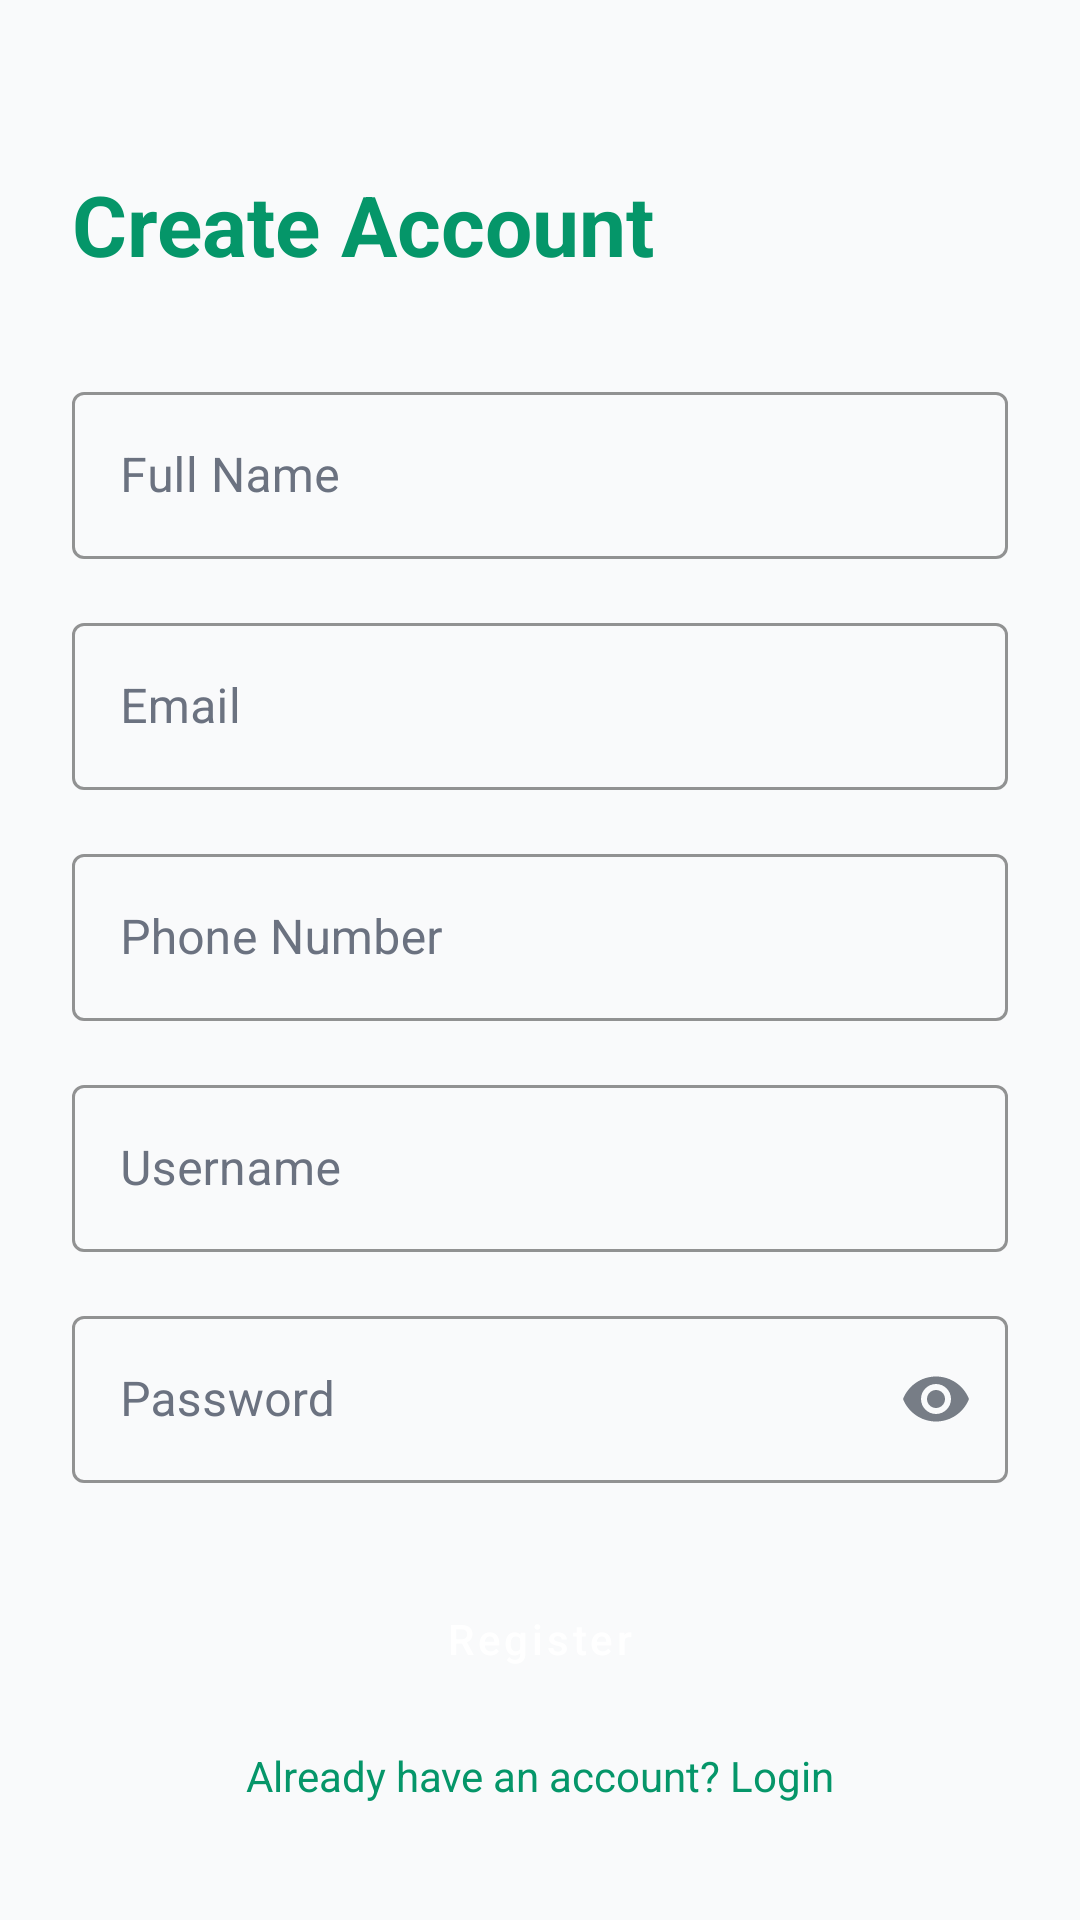

Reconstruct the res/layout file that produces this screen, plus the resources it refers to.
<!-- AndroidManifest.xml: application theme Theme.Monied -->
<!-- res/layout/activity_register.xml -->
<?xml version="1.0" encoding="utf-8"?>
<LinearLayout xmlns:android="http://schemas.android.com/apk/res/android"
    xmlns:app="http://schemas.android.com/apk/res-auto"
    android:layout_width="match_parent"
    android:layout_height="match_parent"
    android:orientation="vertical"
    android:background="?attr/android:windowBackground">

    <LinearLayout
        android:layout_width="match_parent"
        android:layout_height="wrap_content"
        android:padding="16dp"
        android:gravity="center_vertical"
        android:orientation="horizontal">

        <ImageButton
            android:id="@+id/btnBack"
            android:layout_width="wrap_content"
            android:layout_height="wrap_content"
            android:background="?attr/selectableItemBackgroundBorderless"
            android:src="@drawable/ic_back"
            app:tint="@color/emerald_600"
            android:contentDescription="@string/cd_back_button" />
    </LinearLayout>

    <ScrollView
        android:layout_width="match_parent"
        android:layout_height="match_parent"
        android:fillViewport="true">

        <LinearLayout
            android:layout_width="match_parent"
            android:layout_height="wrap_content"
            android:orientation="vertical"
            android:padding="24dp">

            <TextView
                android:layout_width="wrap_content"
                android:layout_height="wrap_content"
                android:text="Create Account"
                android:textSize="28sp"
                android:textStyle="bold"
                android:textColor="@color/emerald_600"
                android:layout_marginBottom="32dp" />

            <com.google.android.material.textfield.TextInputLayout
                style="@style/Widget.Monied.TextInputLayout"
                android:layout_width="match_parent"
                android:layout_height="wrap_content"
                android:hint="Full Name"
                android:layout_marginBottom="16dp">
                <com.google.android.material.textfield.TextInputEditText
                    android:id="@+id/etFullName"
                    android:layout_width="match_parent"
                    android:layout_height="wrap_content"
                    android:inputType="textPersonName"
                    android:textColor="?attr/colorOnSurface" />
            </com.google.android.material.textfield.TextInputLayout>

            <com.google.android.material.textfield.TextInputLayout
                style="@style/Widget.Monied.TextInputLayout"
                android:layout_width="match_parent"
                android:layout_height="wrap_content"
                android:hint="Email"
                android:layout_marginBottom="16dp">
                <com.google.android.material.textfield.TextInputEditText
                    android:id="@+id/etEmail"
                    android:layout_width="match_parent"
                    android:layout_height="wrap_content"
                    android:inputType="textEmailAddress"
                    android:textColor="?attr/colorOnSurface" />
            </com.google.android.material.textfield.TextInputLayout>

            <com.google.android.material.textfield.TextInputLayout
                style="@style/Widget.Monied.TextInputLayout"
                android:layout_width="match_parent"
                android:layout_height="wrap_content"
                android:hint="Phone Number"
                android:layout_marginBottom="16dp">
                <com.google.android.material.textfield.TextInputEditText
                    android:id="@+id/etPhone"
                    android:layout_width="match_parent"
                    android:layout_height="wrap_content"
                    android:inputType="phone"
                    android:textColor="?attr/colorOnSurface" />
            </com.google.android.material.textfield.TextInputLayout>

            <com.google.android.material.textfield.TextInputLayout
                style="@style/Widget.Monied.TextInputLayout"
                android:layout_width="match_parent"
                android:layout_height="wrap_content"
                android:hint="Username"
                android:layout_marginBottom="16dp">
                <com.google.android.material.textfield.TextInputEditText
                    android:id="@+id/etUsername"
                    android:layout_width="match_parent"
                    android:layout_height="wrap_content"
                    android:inputType="text"
                    android:textColor="?attr/colorOnSurface" />
            </com.google.android.material.textfield.TextInputLayout>

            <com.google.android.material.textfield.TextInputLayout
                style="@style/Widget.Monied.TextInputLayout"
                android:layout_width="match_parent"
                android:layout_height="wrap_content"
                android:hint="Password"
                app:endIconMode="password_toggle"
                android:layout_marginBottom="24dp">
                <com.google.android.material.textfield.TextInputEditText
                    android:id="@+id/etPassword"
                    android:layout_width="match_parent"
                    android:layout_height="wrap_content"
                    android:inputType="textPassword"
                    android:textColor="?attr/colorOnSurface" />
            </com.google.android.material.textfield.TextInputLayout>

            <Button
                android:id="@+id/btnRegister"
                style="@style/Widget.Monied.Button"
                android:layout_width="match_parent"
                android:layout_height="56dp"
                android:text="Register" />

            <TextView
                android:id="@+id/tvLoginLink"
                android:layout_width="match_parent"
                android:layout_height="wrap_content"
                android:text="Already have an account? Login"
                android:textColor="@color/emerald_600"
                android:gravity="center"
                android:padding="8dp" />
        </LinearLayout>
    </ScrollView>
</LinearLayout>
<!-- resources referenced by this layout -->
<resources>
  <color name="emerald_600">#059669</color>
  <string name="cd_back_button">Back button</string>
  <style name="Widget.Monied.Button" parent="Widget.MaterialComponents.Button">
          <item name="android:textColor">@color/white</item>
          <item name="backgroundTint">@color/emerald_600</item>
          <item name="cornerRadius">8dp</item>
          <item name="android:minHeight">48dp</item>
          <item name="android:textAllCaps">false</item>
          <item name="android:fontFamily">sans-serif-medium</item>
      </style>
  <style name="Widget.Monied.TextInputLayout" parent="Widget.MaterialComponents.TextInputLayout.OutlinedBox">
          <item name="boxStrokeColor">@color/emerald_600</item>
          <item name="hintTextColor">@color/emerald_600</item>
          <item name="android:textColorHint">@color/gray_500</item>
      </style>
  <style name="Theme.Monied" parent="Theme.MaterialComponents.DayNight.DarkActionBar">
          
          <item name="colorPrimary">@color/emerald_600</item>
          <item name="colorPrimaryVariant">@color/emerald_700</item>
          <item name="colorOnPrimary">@color/white</item>
  
          
          <item name="colorSecondary">@color/emerald_500</item>
          <item name="colorSecondaryVariant">@color/emerald_700</item>
          <item name="colorOnSecondary">@color/white</item>
  
          
          <item name="android:statusBarColor">@color/emerald_600</item>
  
          
          <item name="android:windowBackground">@color/background_light</item>
          <item name="colorSurface">@color/surface_light</item>
          <item name="colorOnSurface">@color/text_primary_light</item>
  
          
          <item name="android:textColorPrimary">@color/text_primary_light</item>
          <item name="android:textColorSecondary">@color/text_secondary_light</item>
  
          
          <item name="colorError">@color/error</item>
          <item name="colorOnError">@color/white</item>
  
          
          <item name="bottomNavigationStyle">@style/Widget.Monied.BottomNavigationView</item>
  
          
          <item name="materialButtonStyle">@style/Widget.Monied.Button</item>
          <item name="materialCardViewStyle">@style/Widget.Monied.CardView</item>
          <item name="textInputStyle">@style/Widget.Monied.TextInputLayout</item>
      </style>
  <color name="white">#FFFFFF</color>
  <color name="gray_500">#6B7280</color>
  <color name="emerald_700">#047857</color>
  <color name="emerald_500">#10B981</color>
  <color name="background_light">#F9FAFB</color>
  <color name="surface_light">#FFFFFF</color>
  <color name="text_primary_light">#1F2937</color>
  <color name="text_secondary_light">#6B7280</color>
  <color name="error">#DC2626</color>
  <style name="Widget.Monied.BottomNavigationView" parent="Widget.MaterialComponents.BottomNavigationView">
          <item name="itemIconTint">@color/bottom_nav_color</item>
          <item name="itemTextColor">@color/bottom_nav_color</item>
          <item name="android:background">@color/white</item>
          <item name="elevation">8dp</item>
          <item name="labelVisibilityMode">labeled</item>
      </style>
  <style name="Widget.Monied.CardView" parent="Widget.MaterialComponents.CardView">
          <item name="cardCornerRadius">16dp</item>
          <item name="cardElevation">2dp</item>
          <item name="cardBackgroundColor">@color/white</item>
      </style>
</resources>
